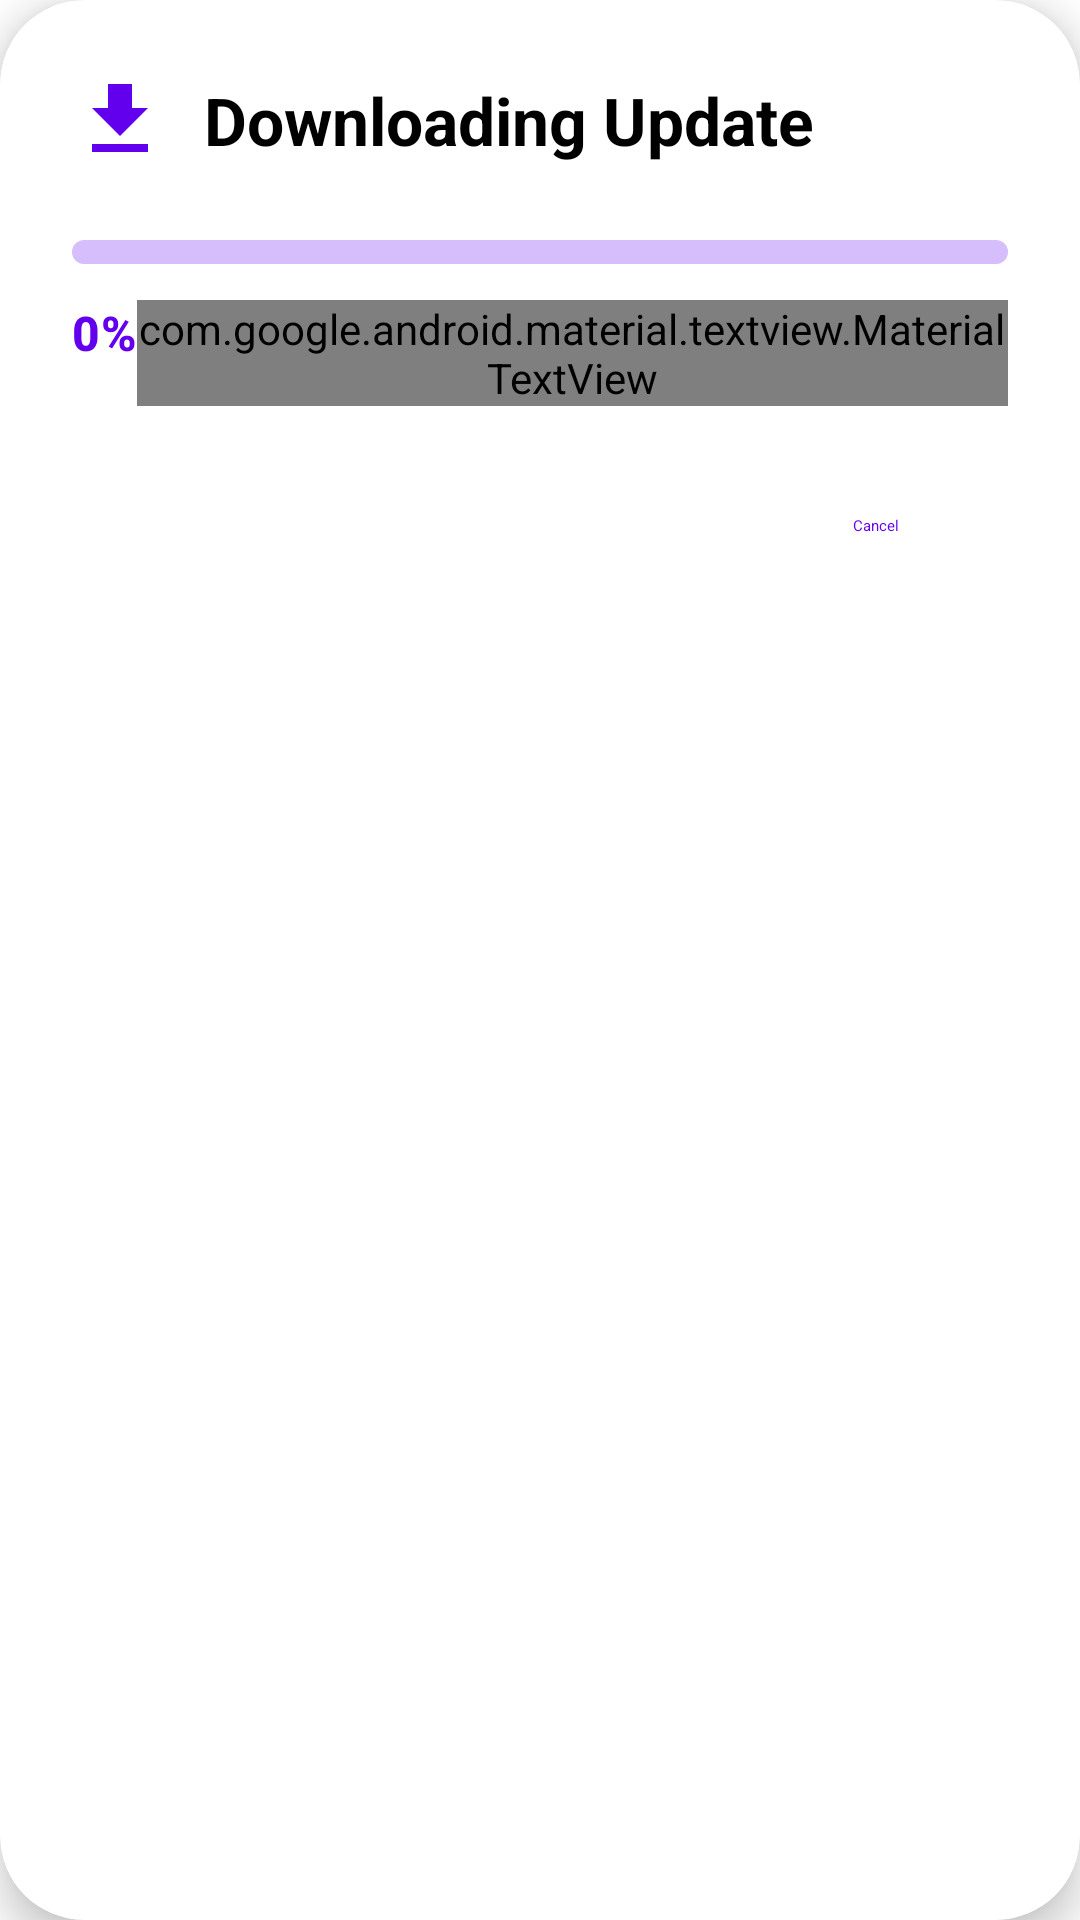

Here is an Android app screen rendered from its layout file. Give the layout XML and the strings, colors and styles it references.
<!-- AndroidManifest.xml: fallback theme Theme.MaterialComponents.DayNight.NoActionBar -->
<!-- res/layout/dialog_download_progress.xml -->
<?xml version="1.0" encoding="utf-8"?>
<com.google.android.material.card.MaterialCardView xmlns:android="http://schemas.android.com/apk/res/android"
    xmlns:app="http://schemas.android.com/apk/res-auto"
    android:layout_width="match_parent"
    android:layout_height="wrap_content"
    android:layout_margin="24dp"
    app:cardCornerRadius="@dimen/radius_xl"
    app:cardElevation="8dp"
    app:cardBackgroundColor="?attr/colorSurface">

    <LinearLayout
        android:layout_width="match_parent"
        android:layout_height="wrap_content"
        android:orientation="vertical"
        android:padding="24dp">

        
        <LinearLayout
            android:layout_width="match_parent"
            android:layout_height="wrap_content"
            android:orientation="horizontal"
            android:gravity="center_vertical">

            <ImageView
                android:layout_width="32dp"
                android:layout_height="32dp"
                android:src="@drawable/ic_download"
                app:tint="?attr/colorPrimary"
                android:importantForAccessibility="no" />

            <com.google.android.material.textview.MaterialTextView
                android:layout_width="wrap_content"
                android:layout_height="wrap_content"
                android:layout_marginStart="12dp"
                android:text="Downloading Update"
                android:textAppearance="@style/TextAppearance.Material3.TitleLarge"
                android:textColor="?attr/colorOnSurface"
                android:textStyle="bold" />

        </LinearLayout>

        
        <com.google.android.material.progressindicator.LinearProgressIndicator
            android:id="@+id/progress_download"
            android:layout_width="match_parent"
            android:layout_height="wrap_content"
            android:layout_marginTop="24dp"
            app:trackThickness="8dp"
            app:trackCornerRadius="4dp"
            android:progress="0"
            android:max="100" />

        
        <LinearLayout
            android:layout_width="match_parent"
            android:layout_height="wrap_content"
            android:layout_marginTop="12dp"
            android:orientation="horizontal">

            <com.google.android.material.textview.MaterialTextView
                android:id="@+id/textview_progress_percent"
                android:layout_width="wrap_content"
                android:layout_height="wrap_content"
                android:text="0%"
                android:textAppearance="@style/TextAppearance.Material3.TitleMedium"
                android:textColor="?attr/colorPrimary"
                android:textStyle="bold" />

            <com.google.android.material.textview.MaterialTextView
                android:id="@+id/textview_progress_size"
                android:layout_width="0dp"
                android:layout_height="wrap_content"
                android:layout_weight="1"
                android:gravity="end"
                android:text="0 MB / 5.2 MB"
                android:textAppearance="@style/TextAppearance.Material3.BodyMedium"
                android:textColor="?attr/colorOnSurfaceVariant"
                android:fontFamily="monospace" />

        </LinearLayout>

        
        <com.google.android.material.button.MaterialButton
            android:id="@+id/button_cancel_download"
            style="@style/Widget.Material3.Button.TextButton"
            android:layout_width="wrap_content"
            android:layout_height="wrap_content"
            android:layout_gravity="end"
            android:layout_marginTop="16dp"
            android:text="Cancel"
            android:textAllCaps="false" />

    </LinearLayout>

</com.google.android.material.card.MaterialCardView>
<!-- resources referenced by this layout -->
<resources>
  <dimen name="radius_xl">28dp</dimen>
  <!-- drawable ic_download (drawable) -->
  <?xml version="1.0" encoding="utf-8"?>
  <vector xmlns:android="http://schemas.android.com/apk/res/android"
      android:width="24dp"
      android:height="24dp"
      android:viewportWidth="24"
      android:viewportHeight="24">
      <path
          android:fillColor="@android:color/white"
          android:pathData="M19,9h-4V3H9v6H5l7,7 7,-7zM5,18v2h14v-2H5z" />
  </vector>
</resources>
